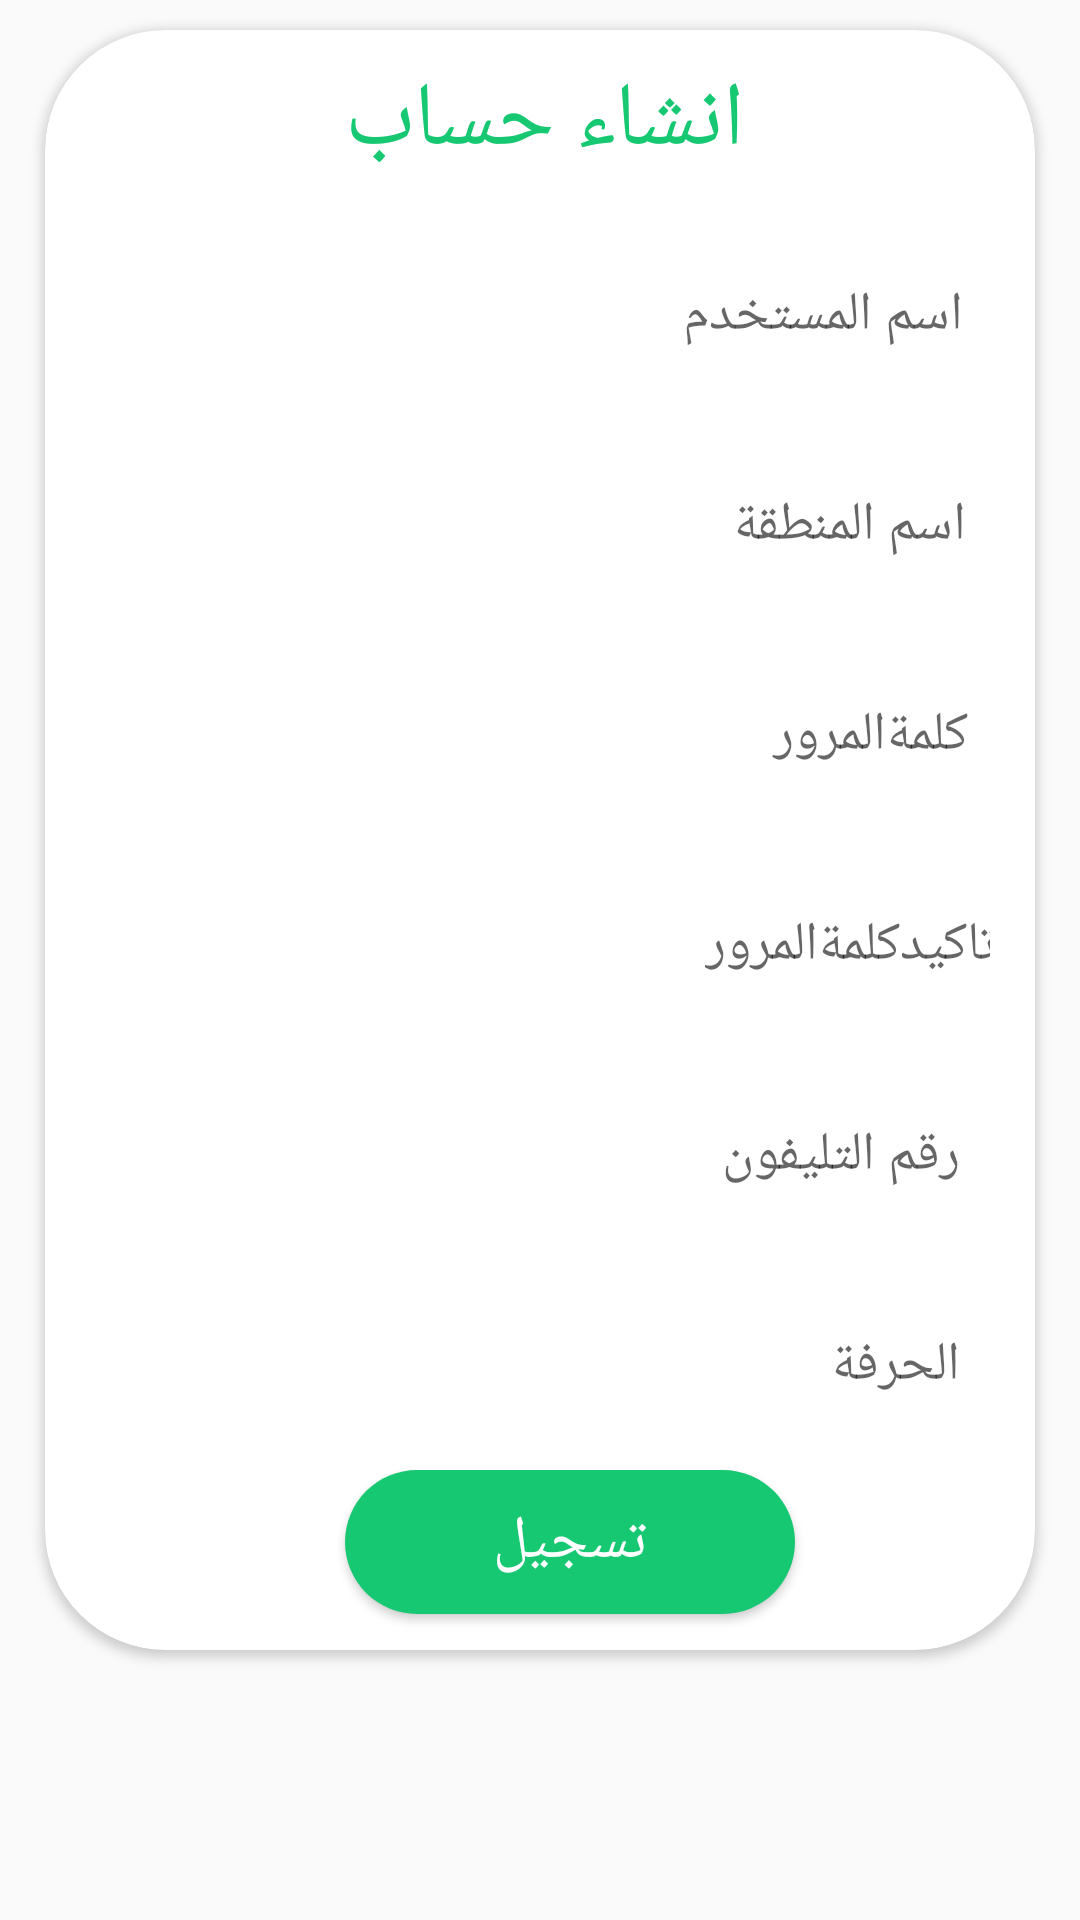

Reconstruct the res/layout file that produces this screen, plus the resources it refers to.
<!-- AndroidManifest.xml: application theme Theme.AppCompat.Light.NoActionBar -->
<!-- res/layout/activity_main.xml -->
<?xml version="1.0" encoding="utf-8"?>
<android.support.constraint.ConstraintLayout xmlns:android="http://schemas.android.com/apk/res/android"
    xmlns:app="http://schemas.android.com/apk/res-auto"
    xmlns:tools="http://schemas.android.com/tools"
    android:layout_width="match_parent"
    android:layout_height="match_parent"
    tools:context=".MainActivity"


    >
      <android.support.v7.widget.CardView
          android:layout_width="match_parent"
          android:layout_height="wrap_content"
          app:layout_constraintTop_toTopOf="parent"
          android:layout_marginTop="10dp"
          app:layout_constraintStart_toStartOf="parent"
          app:layout_constraintEnd_toEndOf="parent"
          android:layout_marginStart="15dp"
          android:layout_marginEnd="15dp"
          app:cardCornerRadius="40dp"
          >

          <TextView
              android:layout_width="wrap_content"
              android:layout_height="wrap_content"
              android:text="انشاء حساب"
              android:layout_marginStart="100dp"
              android:layout_marginTop="10dp"
              android:textSize="30dp"
              android:textColor="@color/geen"


              />
     <android.support.constraint.ConstraintLayout
         android:layout_width="match_parent"
         android:layout_height="540dp"
         app:layout_constraintTop_toTopOf="parent"
         app:layout_constraintStart_toStartOf="parent"
         app:layout_constraintEnd_toEndOf="parent"

         >
     <EditText
         android:layout_width="match_parent"
         android:layout_height="50dp"
         android:hint="اسم المستخدم"
         app:layout_constraintTop_toTopOf="parent"
         android:id="@+id/name"
         android:background="@drawable/edit_shape2"
         android:layout_marginTop="70dp"
         app:layout_constraintStart_toStartOf="parent"
         app:layout_constraintEnd_toEndOf="parent"
         android:layout_marginStart="15dp"
         android:layout_marginEnd="15dp"
         android:padding="9dp"

         

         />
    <EditText
        android:layout_width="match_parent"
        android:layout_height="50dp"
        android:hint="اسم المنطقة"
        android:inputType="text"
        android:id="@+id/email"
        app:layout_constraintTop_toBottomOf="@id/name"
        app:layout_constraintStart_toStartOf="parent"
        app:layout_constraintEnd_toEndOf="parent"
        android:layout_marginTop="20dp"
        android:background="@drawable/edit_shape2"
        android:layout_marginStart="15dp"
        android:layout_marginEnd="15dp"
        android:padding="8dp"


        />
    <EditText
        android:layout_width="match_parent"
        android:layout_height="50dp"
        android:hint="كلمةالمرور "
        android:id="@+id/passwod"
        android:inputType="numberPassword"
        app:layout_constraintTop_toBottomOf="@id/email"
        app:layout_constraintStart_toStartOf="parent"
        app:layout_constraintEnd_toEndOf="parent"
        android:layout_marginTop="20dp"
        android:background="@drawable/edit_shape2"
        android:layout_marginStart="20dp"
        android:layout_marginEnd="15dp"
         android:gravity="center"
         android:paddingStart="220dp"



        />
    <EditText
        android:layout_width="match_parent"
        android:layout_height="50dp"
        android:hint="تاكيدكلمةالمرور "
        android:id="@+id/c_passwod"
        android:inputType="textPassword"
        app:layout_constraintTop_toBottomOf="@id/passwod"
        app:layout_constraintStart_toStartOf="parent"
        app:layout_constraintEnd_toEndOf="parent"
        android:layout_marginTop="20dp"
        android:background="@drawable/edit_shape2"
        android:layout_marginStart="20dp"
        android:layout_marginEnd="15dp"
        android:paddingStart="200dp"
        android:gravity="center"



        />
         <EditText
             android:layout_width="match_parent"
             android:layout_height="50dp"
             android:hint="رقم التليفون"
             android:id="@+id/phone"
             android:inputType="number"
             app:layout_constraintTop_toBottomOf="@id/c_passwod"
             app:layout_constraintStart_toStartOf="parent"
             app:layout_constraintEnd_toEndOf="parent"
             android:layout_marginTop="20dp"
             android:background="@drawable/edit_shape2"
             android:layout_marginStart="15dp"
             android:layout_marginEnd="15dp"
             android:padding="10dp"



             />
         <EditText
             android:layout_width="match_parent"
             android:layout_height="50dp"
             android:hint="الحرفة"
             android:id="@+id/ent"
             android:inputType="text"
             app:layout_constraintTop_toBottomOf="@id/phone"
             app:layout_constraintStart_toStartOf="parent"
             app:layout_constraintEnd_toEndOf="parent"
             android:layout_marginTop="20dp"
             android:background="@drawable/edit_shape2"
             android:layout_marginStart="20dp"
             android:layout_marginEnd="15dp"
             android:padding="10dp"
             android:drawableStart="@drawable/ic_spin"

             />


    <Button
        android:id="@+id/register"
        android:layout_width="150dp"
        android:layout_height="wrap_content"
        android:text="تسجيل"
        android:layout_marginStart="20dp"
        app:layout_constraintTop_toBottomOf="@id/ent"
        app:layout_constraintStart_toStartOf="parent"
        app:layout_constraintEnd_toEndOf="parent"
        android:layout_marginTop="10dp"
        android:background="@drawable/button_bg"
        android:textColor="@color/white"
        android:textSize="20dp"
        android:backgroundTint="@color/geen"
        />


     </android.support.constraint.ConstraintLayout>
   </android.support.v7.widget.CardView>
</android.support.constraint.ConstraintLayout>
<!-- resources referenced by this layout -->
<resources>
  <color name="geen">#17c873</color>
  <color name="white">#ffffff</color>
  <!-- drawable button_bg (drawable) -->
  <?xml version="1.0" encoding="utf-8"?>
  <shape xmlns:android="http://schemas.android.com/apk/res/android"
      android:shape="rectangle">
      <solid android:color="@color/geen"/>
      <corners android:radius="120dp"/>
  
  
  
  </shape>
</resources>
